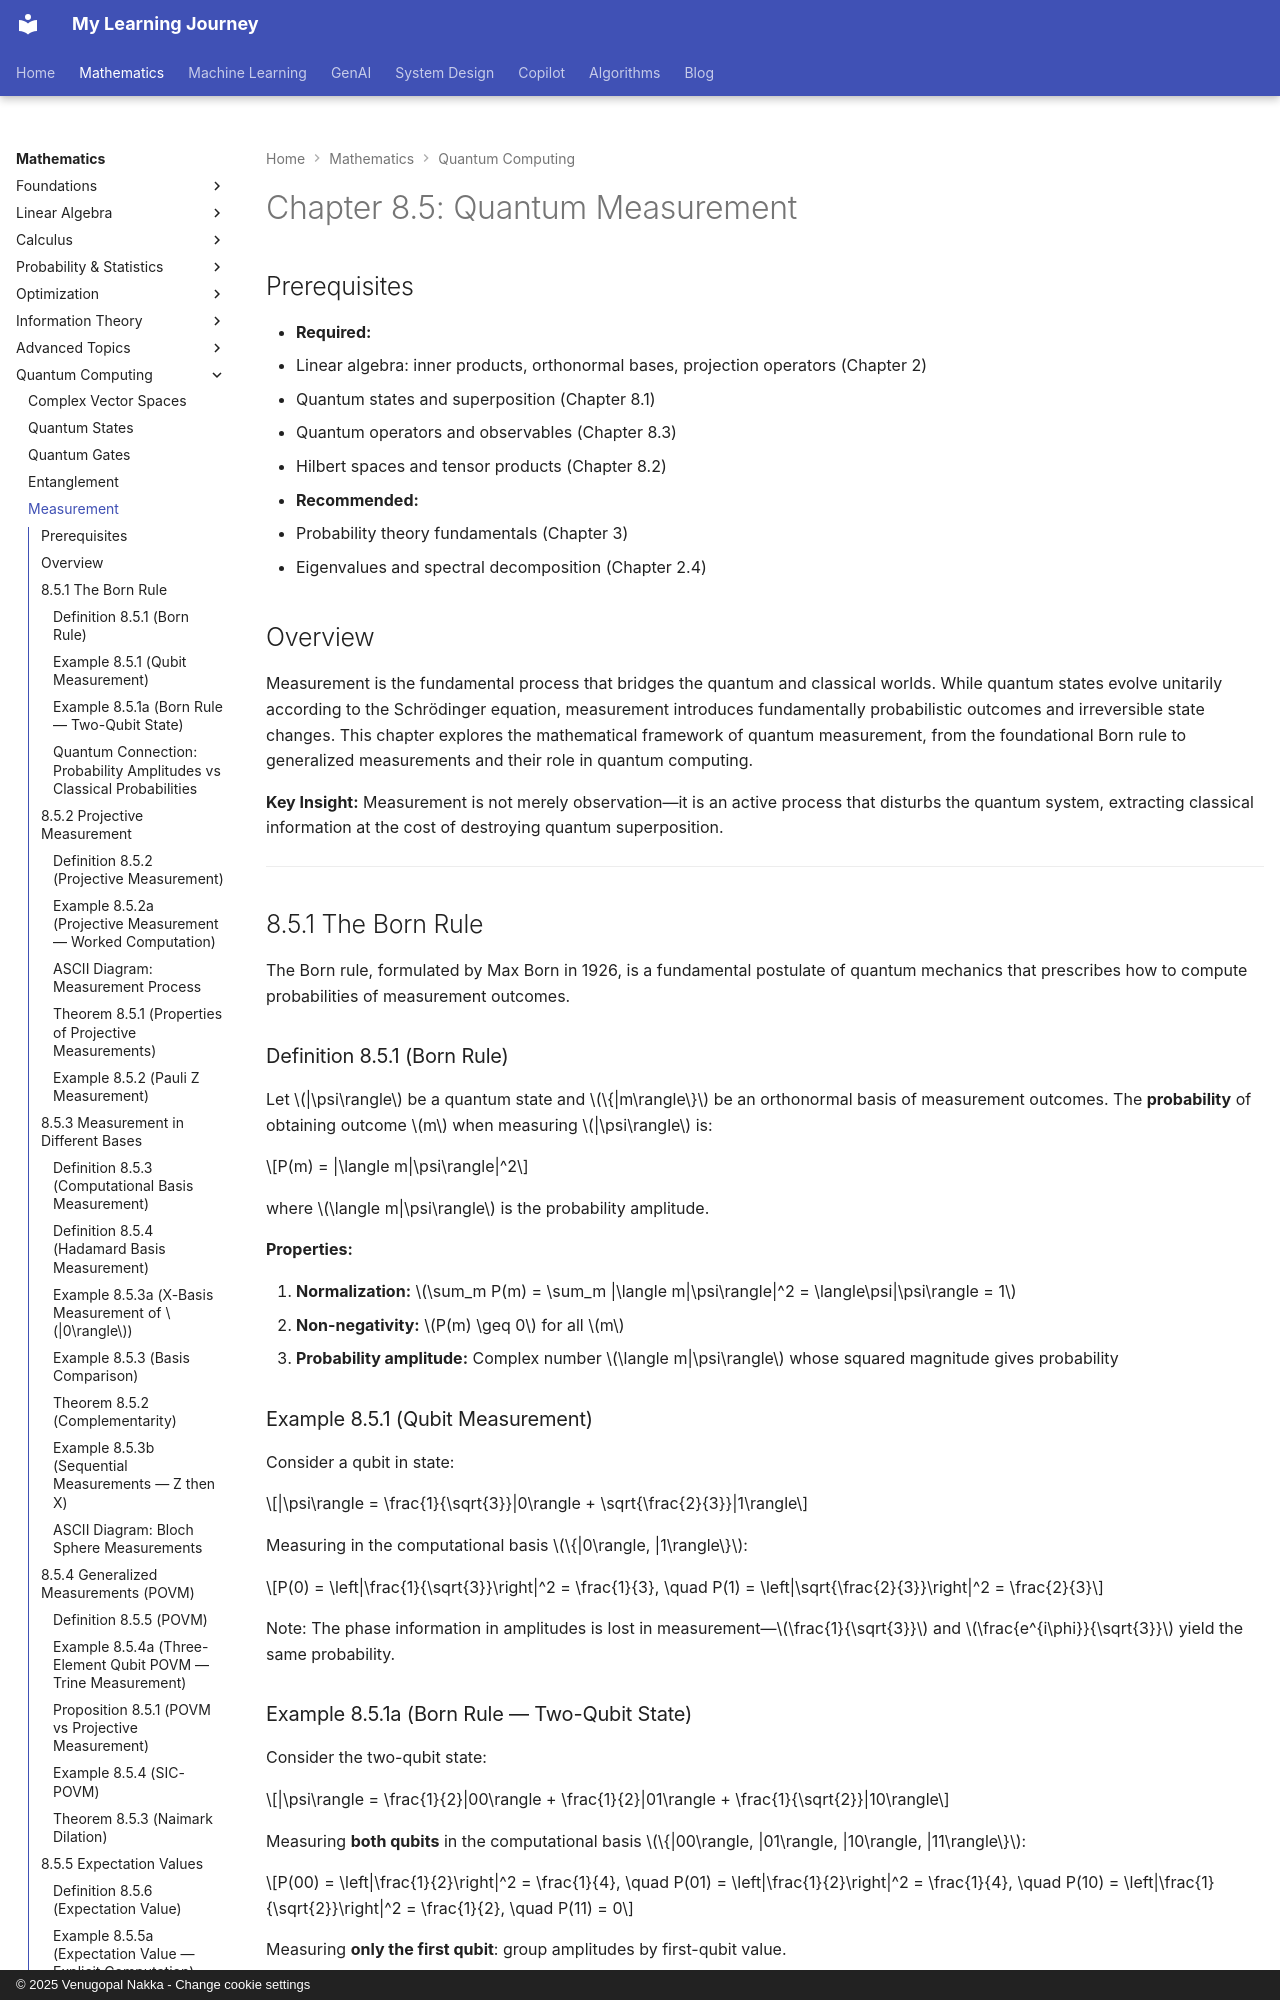

repository: nvgr-GenAI/my-learning · page: math/quantum/measurement/index.html · generator: mkdocs · copyright: © 2025 Venugopal Nakka - Change cookie settings

# Chapter 8.5: Quantum Measurement

## Prerequisites

- **Required:**
  - Linear algebra: inner products, orthonormal bases, projection operators (Chapter 2)
  - Quantum states and superposition (Chapter 8.1)
  - Quantum operators and observables (Chapter 8.3)
  - Hilbert spaces and tensor products (Chapter 8.2)

- **Recommended:**
  - Probability theory fundamentals (Chapter 3)
  - Eigenvalues and spectral decomposition (Chapter 2.4)

## Overview

Measurement is the fundamental process that bridges the quantum and classical worlds. While quantum states evolve unitarily according to the Schrödinger equation, measurement introduces fundamentally probabilistic outcomes and irreversible state changes. This chapter explores the mathematical framework of quantum measurement, from the foundational Born rule to generalized measurements and their role in quantum computing.

**Key Insight:** Measurement is not merely observation—it is an active process that disturbs the quantum system, extracting classical information at the cost of destroying quantum superposition.

---

## 8.5.1 The Born Rule

The Born rule, formulated by Max Born in 1926, is a fundamental postulate of quantum mechanics that prescribes how to compute probabilities of measurement outcomes.

### Definition 8.5.1 (Born Rule)

Let $|\psi\rangle$ be a quantum state and $\{|m\rangle\}$ be an orthonormal basis of measurement outcomes. The **probability** of obtaining outcome $m$ when measuring $|\psi\rangle$ is:

$$P(m) = |\langle m|\psi\rangle|^2$$

where $\langle m|\psi\rangle$ is the probability amplitude.

**Properties:**

1. **Normalization:** $\sum_m P(m) = \sum_m |\langle m|\psi\rangle|^2 = \langle\psi|\psi\rangle = 1$
2. **Non-negativity:** $P(m) \geq 0$ for all $m$
3. **Probability amplitude:** Complex number $\langle m|\psi\rangle$ whose squared magnitude gives probability

### Example 8.5.1 (Qubit Measurement)

Consider a qubit in state:

$$|\psi\rangle = \frac{1}{\sqrt{3}}|0\rangle + \sqrt{\frac{2}{3}}|1\rangle$$

Measuring in the computational basis $\{|0\rangle, |1\rangle\}$:

$$P(0) = \left|\frac{1}{\sqrt{3}}\right|^2 = \frac{1}{3}, \quad P(1) = \left|\sqrt{\frac{2}{3}}\right|^2 = \frac{2}{3}$$

Note: The phase information in amplitudes is lost in measurement—$\frac{1}{\sqrt{3}}$ and $\frac{e^{i\phi}}{\sqrt{3}}$ yield the same probability.

### Example 8.5.1a (Born Rule — Two-Qubit State)

Consider the two-qubit state:

$$|\psi\rangle = \frac{1}{2}|00\rangle + \frac{1}{2}|01\rangle + \frac{1}{\sqrt{2}}|10\rangle$$

Measuring **both qubits** in the computational basis $\{|00\rangle, |01\rangle, |10\rangle, |11\rangle\}$:

$$P(00) = \left|\frac{1}{2}\right|^2 = \frac{1}{4}, \quad P(01) = \left|\frac{1}{2}\right|^2 = \frac{1}{4}, \quad P(10) = \left|\frac{1}{\sqrt{2}}\right|^2 = \frac{1}{2}, \quad P(11) = 0$$

Measuring **only the first qubit**: group amplitudes by first-qubit value.

- $P(\text{1st qubit}=0) = |1/2|^2 + |1/2|^2 = 1/4 + 1/4 = 1/2$
- $P(\text{1st qubit}=1) = |1/\sqrt{2}|^2 + 0 = 1/2$

Post-measurement state if first qubit yields $|1\rangle$: $\;|\psi'\rangle = |1\rangle \otimes |0\rangle = |10\rangle$.

### Quantum Connection: Probability Amplitudes vs Classical Probabilities

Unlike classical probability distributions, quantum amplitudes can interfere:
- **Classical:** $P(A \text{ or } B) = P(A) + P(B)$
- **Quantum:** $P(\text{outcome}) = |\alpha_A + \alpha_B|^2 = |\alpha_A|^2 + |\alpha_B|^2 + 2\text{Re}(\alpha_A^*\alpha_B)$

The interference term $2\text{Re}(\alpha_A^*\alpha_B)$ has no classical analog.

---
